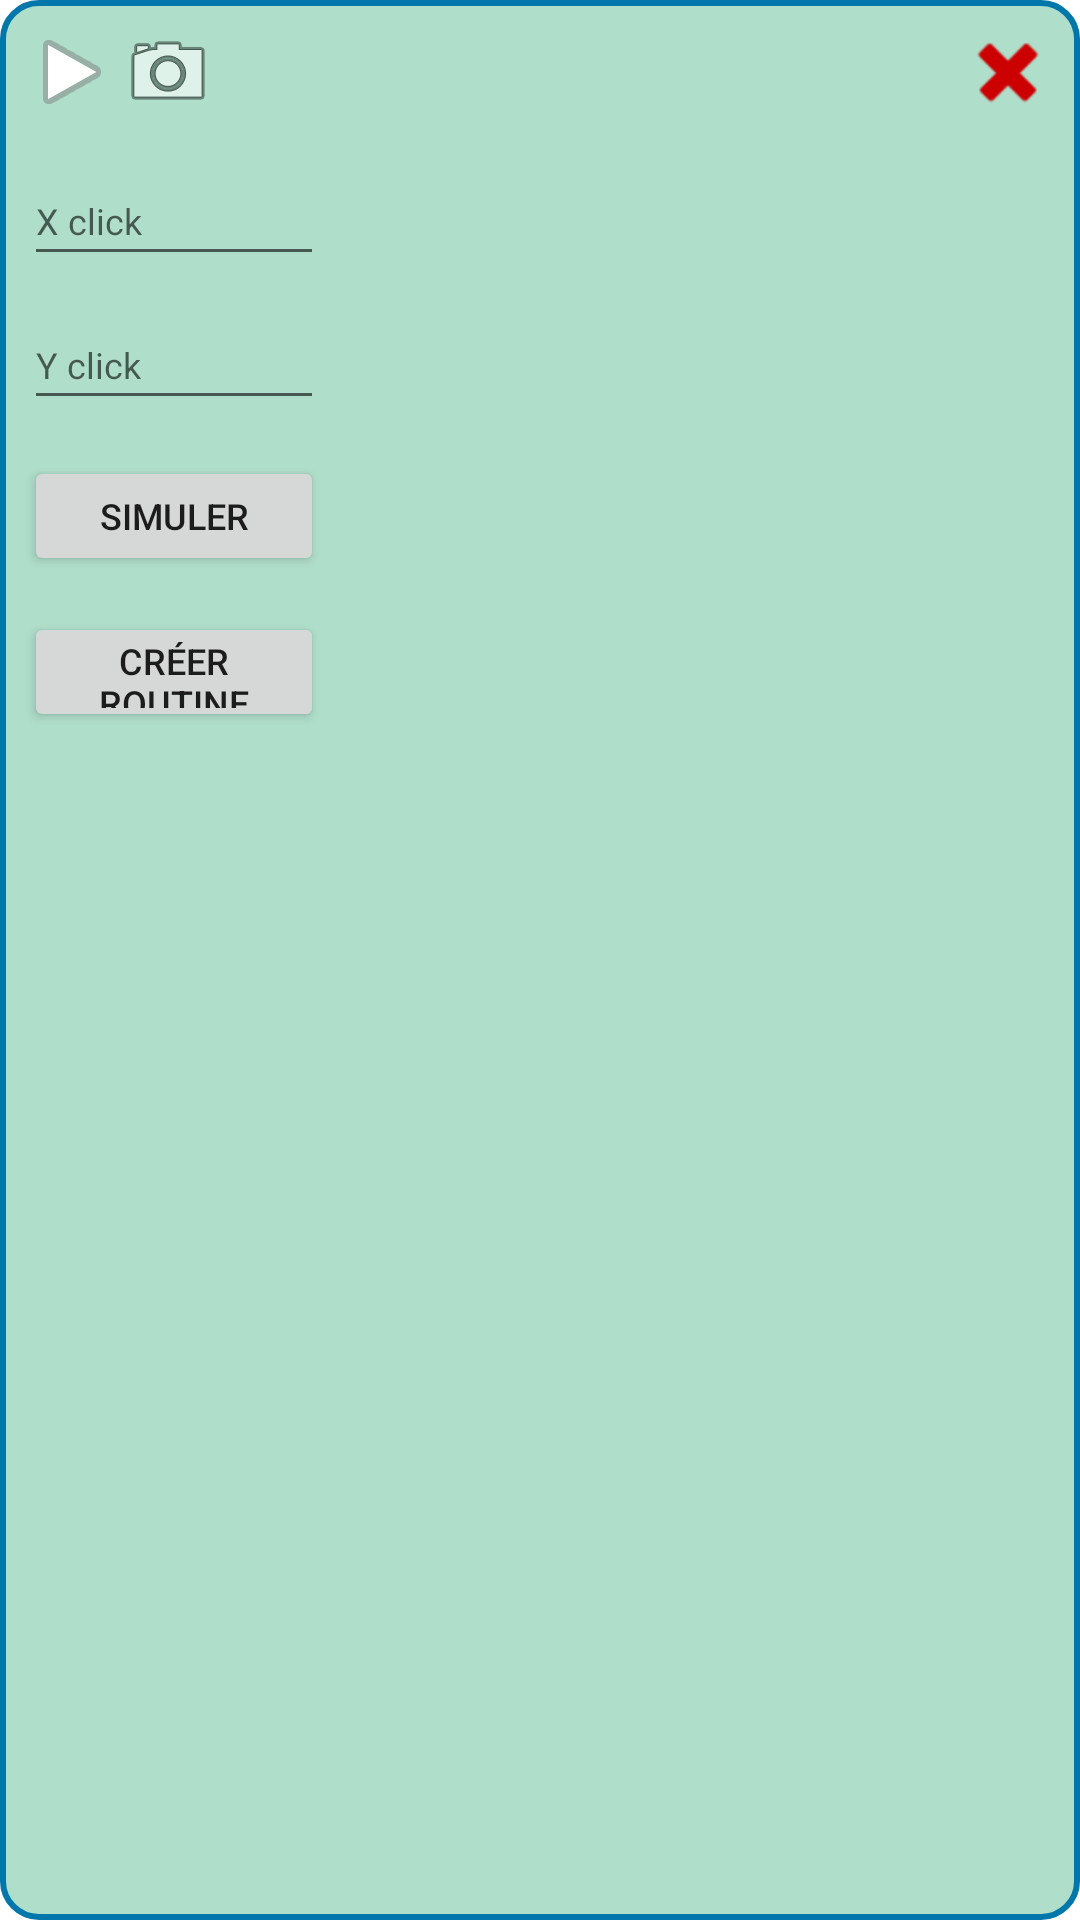

This screen was rendered from an Android layout file. Write that file and the resources it references.
<!-- AndroidManifest.xml: application theme AppTheme -->
<!-- res/layout/autoclick_menu.xml -->
<?xml version="1.0" encoding="utf-8"?>
<LinearLayout xmlns:android="http://schemas.android.com/apk/res/android"
    xmlns:app="http://schemas.android.com/apk/res-auto"
    android:layout_width="wrap_content"
    android:layout_height="300dp"
    android:orientation="vertical"
    android:padding="8dp"
    android:elevation="8dp"
    android:background="@drawable/border_layout">

    <GridLayout
        android:layout_width="match_parent"
        android:layout_height="wrap_content"
        android:columnCount="3"
        android:rowCount="1">

        
        <ImageButton
            android:id="@+id/collapseButton"
            android:layout_width="wrap_content"
            android:layout_height="wrap_content"
            android:src="@android:drawable/ic_media_play"
            android:background="@android:color/transparent"
            android:contentDescription="Réduire"
            android:layout_column="0"
            android:layout_gravity="start"/>

        
        <ImageButton
            android:id="@+id/photoButton"
            android:layout_width="wrap_content"
            android:layout_height="wrap_content"
            android:src="@android:drawable/ic_menu_camera"
            android:background="@android:color/transparent"
            android:contentDescription="Prendre une photo"
            android:layout_column="1"
            android:layout_gravity="center"/>


        
        <ImageButton
            android:id="@+id/closeButton"
            android:layout_width="24dp"
            android:layout_height="24dp"
            android:layout_marginEnd="4dp"
            android:layout_marginTop="4dp"
            android:background="?android:attr/selectableItemBackgroundBorderless"
            android:layout_gravity="end"
            android:layout_column="2"
            android:src="@android:drawable/ic_delete"
            app:tint="@android:color/holo_red_dark" />
    </GridLayout>

    <LinearLayout
        android:id="@+id/contentLayout"
        android:layout_width="match_parent"
        android:layout_height="wrap_content"
        android:orientation="vertical"
        android:visibility="visible">
    
        <EditText
            android:id="@+id/xClick"
            android:layout_width="100dp"
            android:layout_height="40dp"
            android:layout_marginTop="12dp"
            android:inputType="number"
            android:textSize="12sp"
            android:hint="X click"/>

        
        <EditText
            android:id="@+id/yClick"
            android:layout_width="100dp"
            android:layout_height="40dp"
            android:layout_marginTop="8dp"
            android:inputType="number"
            android:textSize="12sp"
            android:hint="Y click"/>

            
        <Button
            android:id="@+id/startClickButton"
            android:layout_width="100dp"
            android:layout_height="40dp"
            android:layout_marginTop="12dp"
            android:text="Simuler"
            android:textSize="12sp"
            android:padding="8dp"/>

        <Button
            android:id="@+id/createRoutine"
            android:layout_width="100dp"
            android:layout_height="40dp"
            android:layout_marginTop="12dp"
            android:text="créer routine"
            android:textSize="12sp"
            android:padding="8dp"/>

    </LinearLayout>


</LinearLayout>
<!-- resources referenced by this layout -->
<resources>
  <!-- drawable border_layout (drawable) -->
  <?xml version="1.0" encoding="utf-8"?>
  <shape xmlns:android="http://schemas.android.com/apk/res/android">
      <solid android:color="#AA87CEB0"/>
      <corners android:radius="12dp"/>
      <stroke android:width="2dp" android:color="#0077AA"/>
      <padding android:left="8dp" android:top="8dp" android:right="8dp" android:bottom="8dp"/>
  </shape>
  <style name="AppTheme" parent="Theme.AppCompat.Light.NoActionBar">
          <item name="android:windowBackground">@android:color/transparent</item>
          <item name="android:colorBackgroundCacheHint">@null</item>
      </style>
</resources>
